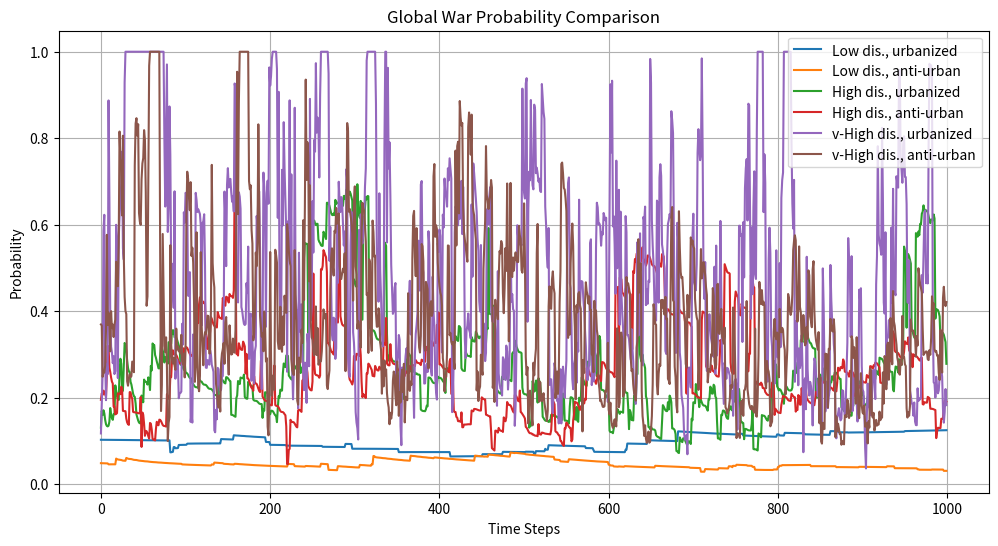

The script that saved this image: (Note: this script raises an exception after producing the figure.)
import numpy as np
import matplotlib.pyplot as plt
import seaborn as sns
import os

class EnhancedMultiNationalEconomicWarRiskModel:
    def __init__(self, num_countries, num_clusters, initial_conditions, disaster_scenario, consider_urbanization=True):
        self.num_countries = num_countries
        self.num_clusters = num_clusters
        self.initial_conditions = initial_conditions
        self.disaster_scenario = disaster_scenario
        self.consider_urbanization = consider_urbanization
        
    def initialize_countries(self):
        countries = []
        base_wealth = self.initial_conditions['base_national_wealth']
        for _ in range(self.num_countries):
            variation = np.random.uniform(-0.3, 0.3)
            initial_wealth = max(base_wealth * (1 + variation), 0)
            clusters = []
            for _ in range(self.num_clusters):
                cluster = self.initial_conditions['cluster'].copy()
                cluster['population'] *= np.random.uniform(0.5, 2.0)
                clusters.append(cluster)
            countries.append({
                'wealth': initial_wealth,
                'clusters': clusters,
                'aging_coef':  np.random.uniform(0.3, 1.3), # smaller is aging-resistant society
                'active': True,
                'urbanization': 0.3,  # Initial urbanization rate
                'aging_index': 20  # Initial aging index (elderly per 100 youth)
            })
        return countries
    
    def update_demographics(self, country, t, T):
        # Simulate urbanization and aging trends to reach max at 1000 steps
        if self.consider_urbanization:
            country['urbanization'] = min(1, 0.3 + 0.7 * (t / T))
        country['aging_index'] = min(200, 20 + 180 * (t / T) * country['aging_coef'])
        return country
    
    def cluster_market_oscillation(self, t, cluster, urbanization, aging_index):
        A0, alpha, omega, phi = cluster['params']
        population = cluster['population']
        
        # Adjust oscillation based on demographics
        aging_factor = 1 - (aging_index - 50) / 200
        
        t_mod = t % 60  # Reset every 60 steps = death of a person
        oscillation = max(0, A0 * (np.cos(omega * t_mod + phi) + 1)  * aging_factor + np.random.normal(0, 0.1))
        return oscillation * population
    
    def calculate_gini_coefficient(self, cluster_assets):
        if len(cluster_assets) == 0 or np.sum(cluster_assets) == 0:
            return 0
        sorted_assets = np.sort(cluster_assets)
        index = np.arange(1, len(cluster_assets) + 1)
        return max(0, (np.sum((2 * index - len(cluster_assets) - 1) * sorted_assets)) / (len(cluster_assets) * np.sum(sorted_assets)))
    
    def calculate_national_wealth(self, cluster_assets, tax_rate, aging_index):
        # Adjust tax rate based on aging population
        # Adjust tax rate based on aging population
        if aging_index <= 20:
            adjusted_tax_rate = tax_rate * 0.6  # Very low effective tax burden for young societies
        elif aging_index >= 200:
            adjusted_tax_rate = tax_rate * 1.3  # High effective tax burden for aged societies
        else:
            adjusted_tax_rate = tax_rate * (0.6 + 0.7 * (aging_index - 20) / 180)  # Linear interpolation between young and aged societies
        return np.sum(cluster_assets) * adjusted_tax_rate
    
    def apply_civil_unrest_penalty(self, wealth, gini_coefficient, urbanization, threshold=0.8):
        # Adjust threshold based on urbanization if considered
        if self.consider_urbanization:
            adjusted_threshold = threshold - (urbanization - 0.5) * 0.1
        else:
            adjusted_threshold = threshold
        
        if gini_coefficient > adjusted_threshold:
            penalty = wealth * (gini_coefficient - adjusted_threshold)
            return max(0, wealth - penalty), True
        return wealth, False
    
    def apply_disaster_penalty(self, wealth):
        if np.random.random() < self.disaster_scenario['probability']:
            impact = np.random.uniform(self.disaster_scenario['min_impact'], self.disaster_scenario['max_impact'])
            return max(0, wealth * (1 - impact)), True
        return wealth, False
    
    def calculate_global_war_probability(self, national_wealth, urbanization_rates, aging_indices):
        active_wealth = [s for s in national_wealth if s > 0]
        if len(active_wealth) < 2:
            return 0.0
        total_wealth = np.sum(active_wealth)
        normalized_wealth = active_wealth / total_wealth
        wealth_inequality = np.std(normalized_wealth)
        low_wealth_countries = np.sum(normalized_wealth < 0.5 / len(active_wealth))
        
        base_probability = 0.01
        inequality_factor = wealth_inequality * 5
        low_wealth_factor = low_wealth_countries / len(active_wealth)
        
        # Adjust probability based on total wealth
        total_wealth_factor = 1 / (1 + np.exp(-0.5 * (total_wealth - 1000)))  # Sigmoid function
        
        # Adjust probability based on average urbanization and aging
        avg_urbanization = np.mean(urbanization_rates)
        avg_aging_index = np.mean(aging_indices)
        demographic_factor = 1 + (avg_urbanization - 0.5) * 0.5 - (avg_aging_index - 50) / 200 if self.consider_urbanization else 1 - (avg_aging_index - 50) / 200
        
        war_probability = (base_probability + inequality_factor + low_wealth_factor) * total_wealth_factor * demographic_factor
        return min(max(war_probability, 0), 1)
    
    def apply_war_penalties(self, countries):
        active_countries = [country for country in countries if country['active']]
        if len(active_countries) < 2:
            return countries

        # Determine winner and losers
        winner = max(active_countries, key=lambda x: x['wealth'])
        losers = [country for country in active_countries if country != winner]

        # Apply penalties
        winner['wealth'] *= 0.8
        for cluster in winner['clusters']:
            cluster['params'][0] *= 0.8  # Reduce A0

        for loser in losers:
            loser['wealth'] *= 0.4
            for cluster in loser['clusters']:
                cluster['params'][0] *= 0.4  # Reduce A0

        return countries
    
    def simulate(self, T, dt):
        time_steps = int(T / dt)
        global_war_probability = np.zeros(time_steps)
        national_wealth = np.zeros((self.num_countries, time_steps))
        gini_coefficients = np.zeros((self.num_countries, time_steps))
        urbanization_rates = np.zeros((self.num_countries, time_steps))
        aging_indices = np.zeros((self.num_countries, time_steps))
        global_war_events = np.zeros(time_steps, dtype=bool)
        disaster_events = np.zeros((self.num_countries, time_steps), dtype=bool)
        unrest_events = np.zeros((self.num_countries, time_steps), dtype=bool)
        
        countries = self.initialize_countries()
        
        for t in range(time_steps):
            current_time = t * dt
            active_countries = [country for country in countries if country['active']]
            
            if len(active_countries) < 2:
                break
            
            for i, country in enumerate(countries):
                if not country['active']:
                    continue
                
                country = self.update_demographics(country, t, T)
                
                cluster_assets = np.array([self.cluster_market_oscillation(current_time, cluster, country['urbanization'], country['aging_index']) 
                                           for cluster in country['clusters']])
                
                gini_coefficients[i, t] = self.calculate_gini_coefficient(cluster_assets)
                new_wealth = self.calculate_national_wealth(cluster_assets, self.initial_conditions['tax_rate'], country['aging_index'])
                
                # Adjust national wealth based on previous wealth and new income
                country['wealth'] = country['wealth'] + new_wealth
                country['wealth'], unrest_events[i, t] = self.apply_civil_unrest_penalty(country['wealth'], gini_coefficients[i, t], country['urbanization'])
                country['wealth'], disaster_events[i, t] = self.apply_disaster_penalty(country['wealth'])
                
                national_wealth[i, t] = country['wealth']
                urbanization_rates[i, t] = country['urbanization']
                aging_indices[i, t] = country['aging_index']
                
                if country['wealth'] <= 0:
                    country['active'] = False
            
            global_war_probability[t] = self.calculate_global_war_probability([country['wealth'] for country in active_countries],
                                                                              [country['urbanization'] for country in active_countries],
                                                                              [country['aging_index'] for country in active_countries])
            
            if global_war_probability[t] == 1:
                global_war_events[t] = True
                countries = self.apply_war_penalties(countries)
        
        return {
            'global_war_probability': global_war_probability,
            'national_wealth': national_wealth,
            'gini_coefficients': gini_coefficients,
            'urbanization_rates': urbanization_rates,
            'aging_indices': aging_indices,
            'global_war_events': global_war_events,
            'disaster_events': disaster_events,
            'unrest_events': unrest_events
        }

def plot_war_probability_comparison(results):
    plt.figure(figsize=(12, 6))
    for scenario_name, result in results.items():
        plt.plot(result['global_war_probability'], label=scenario_name)
    plt.title('Global War Probability Comparison')
    plt.xlabel('Time Steps')
    plt.ylabel('Probability')
    plt.legend()
    plt.grid(True)
    plt.savefig('./figs/war_probability_comparison.png')
    plt.close()

def plot_national_wealth_comparison(results):
    plt.figure(figsize=(12, 6))
    for scenario_name, result in results.items():
        avg_wealth = np.mean(result['national_wealth'], axis=0)
        plt.plot(avg_wealth, label=scenario_name)
    plt.title('Average National Wealth Comparison')
    plt.xlabel('Time Steps')
    plt.ylabel('Average Wealth')
    plt.legend()
    plt.grid(True)
    plt.savefig('./figs/national_wealth_comparison.png')
    plt.close()

def plot_detailed_events(results):
    num_scenarios = len(results)
    num_countries = results[list(results.keys())[0]]['national_wealth'].shape[0]
    num_steps = results[list(results.keys())[0]]['national_wealth'].shape[1]

    # Create two separate figures for disasters and unrest
    fig_disasters, ax_disasters = plt.subplots(figsize=(14, 6))
    fig_unrest, ax_unrest = plt.subplots(figsize=(14, 6))

    fig_disasters.suptitle('Cumulative Disaster Events by Scenario and Country', fontsize=12)
    fig_unrest.suptitle('Cumulative Unrest Events by Scenario and Country', fontsize=12)

    colors = plt.cm.get_cmap('tab10')(np.linspace(0, 1, num_scenarios))
    line_styles = ['-', '--', '-.', ':']

    for i, (scenario_name, result) in enumerate(results.items()):
        for country in range(num_countries):
            cumulative_disasters = np.cumsum(result['disaster_events'][country])
            cumulative_unrest = np.cumsum(result['unrest_events'][country])
            
            color = colors[i]
            line_style = line_styles[country % len(line_styles)]
            
            ax_disasters.plot(cumulative_disasters, label=f'{scenario_name} - Country {country+1}', 
                              linestyle=line_style, color=color)
            ax_unrest.plot(cumulative_unrest, label=f'{scenario_name} - Country {country+1}', 
                           linestyle=line_style, color=color)

    for ax, event_type in [(ax_disasters, 'Disasters'), (ax_unrest, 'Unrest')]:
        ax.set_xlabel('Time Steps')
        ax.set_ylabel('Cumulative Event Count')
        ax.legend(bbox_to_anchor=(1.05, 1), loc='upper left', fontsize=8)
        ax.grid(True)

        # Add a text box explaining the line styles
        line_style_text = '\n'.join([f"Country {i+1}: {style}" for i, style in enumerate(line_styles)])
        ax.text(1.05, 0.5, f"Line Styles:\n{line_style_text}", transform=ax.transAxes, 
                bbox=dict(facecolor='white', alpha=0.8), verticalalignment='bottom')

        # Adjust the plot area to make room for legends
        box = ax.get_position()
        ax.set_position([box.x0, box.y0, box.width * 0.8, box.height])

    fig_disasters.savefig('./figs/cumulative_disaster_events.png')
    fig_unrest.savefig('./figs/cumulative_unrest_events.png')
    plt.close(fig_disasters)
    plt.close(fig_unrest)

# Run simulations for all scenarios
initial_conditions = {
    'base_national_wealth': 1000,
    'cluster': {'params': [1000, 0.1, 1, 0], 'population': 1000000 },
    'tax_rate': 0.3
}

disaster_scenarios = {
    'low': {'probability': 0.01, 'min_impact': 0.01, 'max_impact': 0.05},
    'high': {'probability': 0.07, 'min_impact': 0.05, 'max_impact': 0.3},
    'veryhigh': {'probability': 0.15, 'min_impact': 0.1, 'max_impact': 0.6}
}

scenarios = [
    ('Low dis., urbanized', disaster_scenarios['low'], True),
    ('Low dis., anti-urban', disaster_scenarios['low'], False),
    ('High dis., urbanized', disaster_scenarios['high'], True),
    ('High dis., anti-urban', disaster_scenarios['high'], False),
    ('v-High dis., urbanized', disaster_scenarios['veryhigh'], True),
    ('v-High dis., anti-urban', disaster_scenarios['veryhigh'], False)
]

results = {}

for scenario_name, disaster_scenario, consider_urbanization in scenarios:
    model = EnhancedMultiNationalEconomicWarRiskModel(
        num_countries=5, 
        num_clusters=10, 
        initial_conditions=initial_conditions, 
        disaster_scenario=disaster_scenario,
        consider_urbanization=consider_urbanization
    )
    results[scenario_name] = model.simulate(T=1000, dt=1)

# Ensure the ./figs directory exists
# Generate all plots
plot_war_probability_comparison(results)
plot_national_wealth_comparison(results)
plot_detailed_events(results)

# Calculate and print summary statistics
for scenario_name, result in results.items():
    print(f"\nScenario: {scenario_name}")
    print(f"Final war probability: {result['global_war_probability'][-1]:.4f}")
    print(f"Average war probability: {np.mean(result['global_war_probability']):.4f}")
    print(f"Total wars: {np.sum(result['global_war_events'])}")
    print(f"Final average wealth: {np.mean(result['national_wealth'][:, -1]):.2f}")
    print(f"Overall average wealth: {np.mean(result['national_wealth']):.2f}")
    print("Aging indices for each country:")
    for i, country_aging in enumerate(result['aging_indices']):
        print(f"  Country {i+1}: Initial: {country_aging[0]:.2f}, Final: {country_aging[-1]:.2f}")